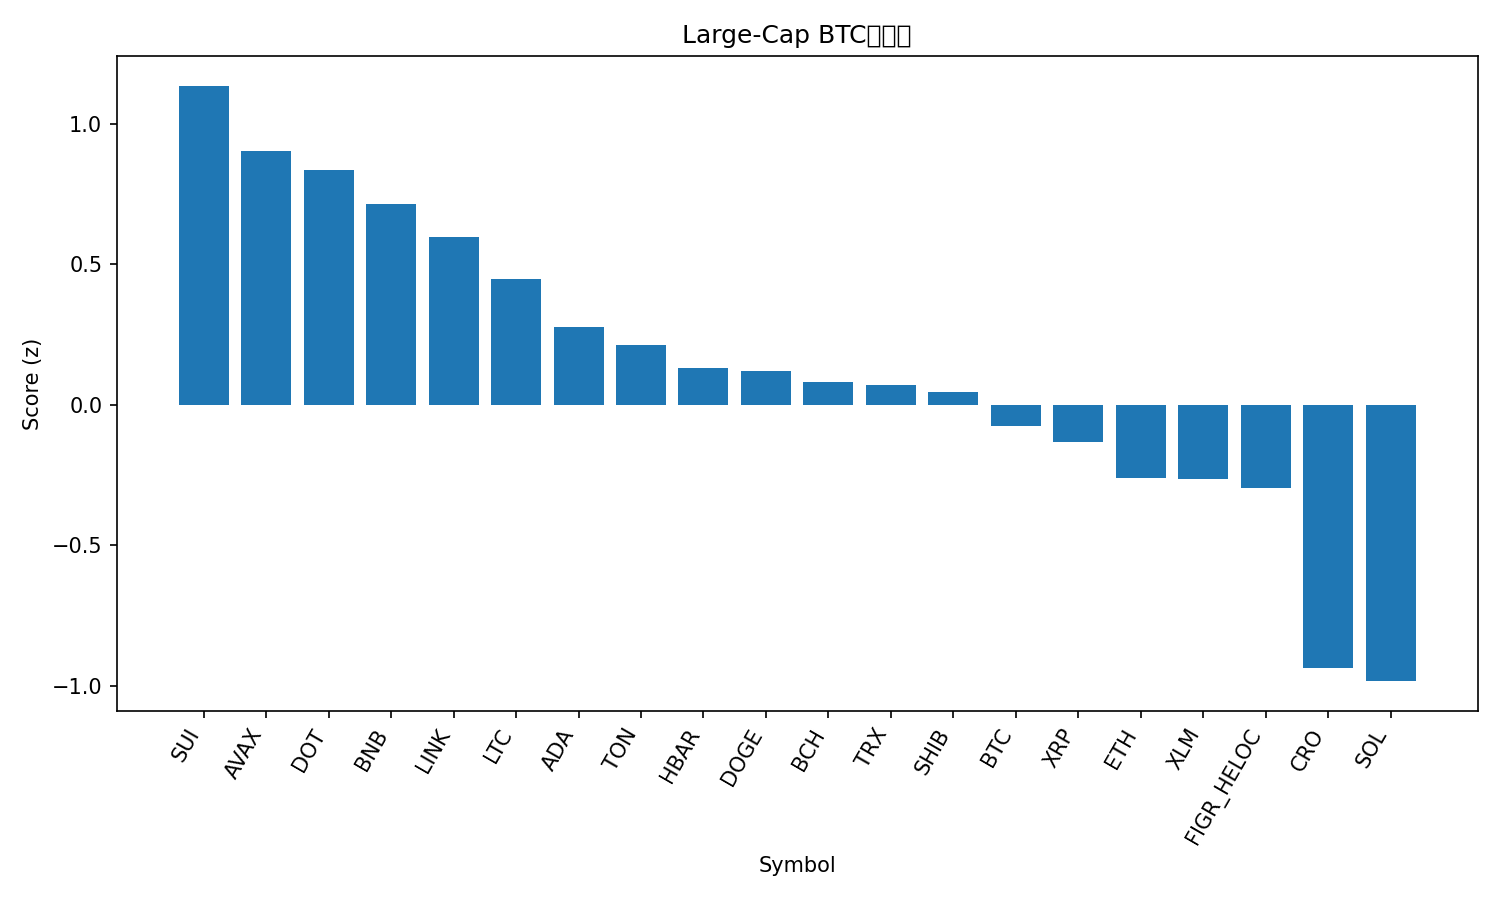

Values plotted in this chart, from the file beside it:
rank, name, symbol, price_btc, price_usd, pct_1h_btc, pct_24h_btc, pct_7d_btc, market_cap_rank, market_cap_usd, volume_usd, score
1, Sui, SUI, 2.981e-05, 3.35, 0.9942, -0.3336, -3.322, 19, 11963672474, 1071521356, 1.134
2, Avalanche, AVAX, 0.0003023, 34.0, 0.5883, -1.128, 18.26, 16, 14353786901, 2033316010, 0.9024
3, Polkadot, DOT, 3.568e-05, 4.01, 0.6654, 0.2358, -0.8621, 35, 6089995182, 245425656, 0.8355
4, BNB, BNB, 0.009002, 1013, 0.04801, 2.837, 9.479, 5, 140964087191, 3023016023, 0.7127
5, Chainlink, LINK, 0.000192, 21.59, 0.542, 0.2922, -4.172, 13, 14634501872, 827583459, 0.5975
6, Litecoin, LTC, 0.0009514, 107, 0.2772, 1.293, -2.953, 27, 8165050192, 495824267, 0.4455
7, Cardano, ADA, 7.22e-06, 0.8119, 0.4534, -0.761, -3.901, 11, 29636867224, 1457155729, 0.2747
8, Toncoin, TON, 2.511e-05, 2.82, 0.1916, 1.185, -6.828, 31, 7177954888, 139963800, 0.2142
9, Hedera, HBAR, 1.97e-06, 0.222, 0.1739, 0.3566, -2.306, 25, 9399475898, 216623386, 0.1315
10, Dogecoin, DOGE, 2.12e-06, 0.2384, 0.3766, -0.6646, -6.848, 8, 35990807032, 2972859044, 0.1206
11, Bitcoin Cash, BCH, 0.004975, 559.6, 0.246, -0.3577, -2.913, 22, 11149855857, 355821597, 0.0805
12, TRON, TRX, 3e-06, 0.3372, 0.1951, -0.7004, 2.648, 10, 31927784392, 783114744, 0.07016
13, Shiba Inu, SHIB, 1.08119e-10, 1.216e-05, 0.08616, 0.7333, -3.803, 32, 7158907435, 197638548, 0.04658
14, Bitcoin, BTC, 1.0, 112464, 0.0, 0.0, 0.0, 1, 2240119729333, 48569311683, -0.0752
15, XRP, XRP, 2.535e-05, 2.85, 0.08044, -0.4176, -1.993, 4, 170247745219, 5415054239, -0.1333
16, Ethereum, ETH, 0.03701, 4163, -0.01557, -0.3648, -3.763, 2, 502237131281, 30671864841, -0.2599
17, Stellar, XLM, 3.25e-06, 0.365, 0.1192, -1.461, -0.7592, 21, 11630256650, 183389467, -0.2645
18, Figure Heloc, FIGR_HELOC, 8.86e-06, 0.9969, -0.2141, 0.2985, 3.393, 18, 12595198839, 28505022, -0.2977
19, Cronos, CRO, 1.84e-06, 0.2072, -0.3803, -0.6481, -6.253, 30, 7213076902, 63892186, -0.9379
20, Solana, SOL, 0.001859, 209.1, -0.02214, -3.426, -7.466, 6, 113404477554, 8559117575, -0.983
21, Hyperliquid, HYPE, 0.0003918, 44.07, -0.6482, -6.517, -15.7, 20, 11929546764, 726559658, -2.675
